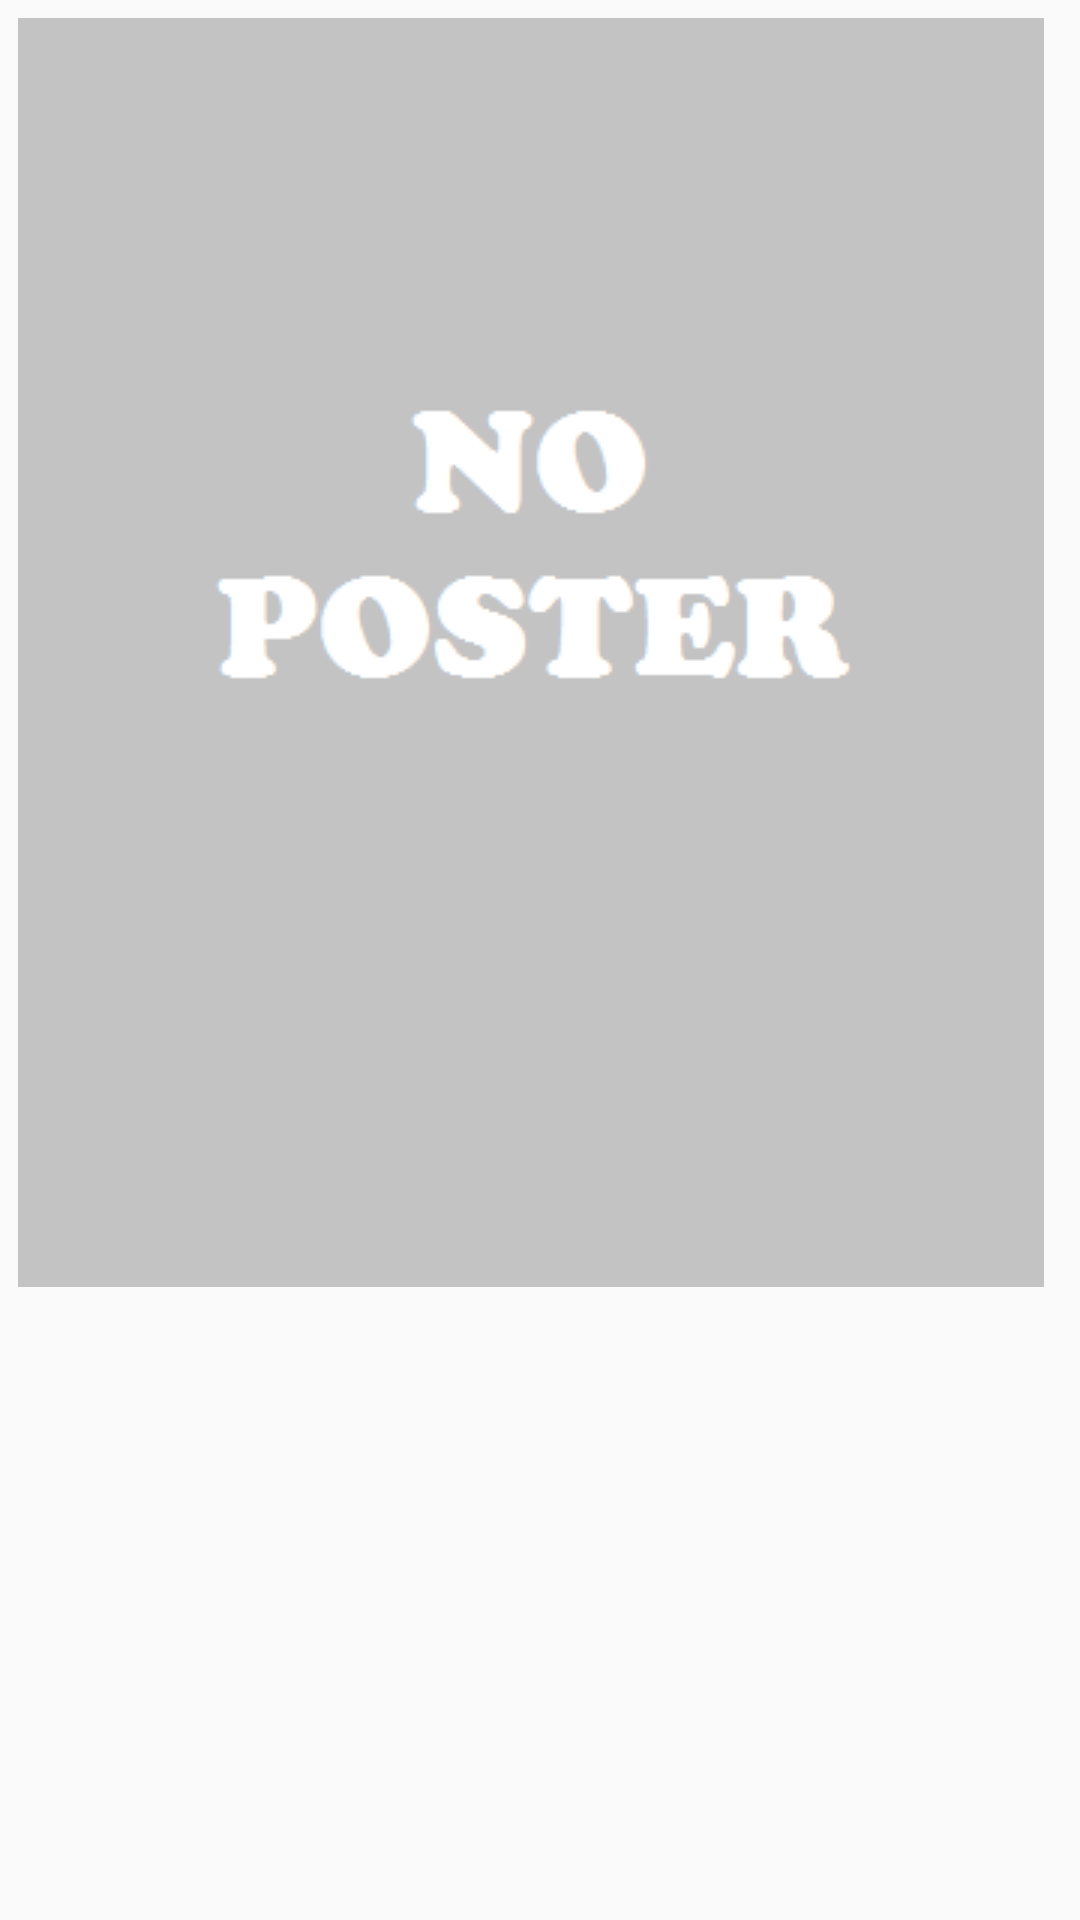

Produce the Android XML layout that renders to this screen, including the resource entries it uses.
<!-- AndroidManifest.xml: application theme AppTheme -->
<!-- res/layout/fragment_alpha.xml -->
<?xml version="1.0" encoding="utf-8"?>
<RelativeLayout xmlns:android="http://schemas.android.com/apk/res/android"
                android:layout_width="match_parent"
                android:layout_height="match_parent"
                android:orientation="vertical">

    <RelativeLayout
        android:id="@+id/head"
        android:layout_width="match_parent"
        android:layout_height="match_parent">

        <ImageView
            android:id="@+id/no_poster"
            android:layout_width="wrap_content"
            android:layout_height="wrap_content"
            android:layout_margin="6dp"
            android:contentDescription="@string/no_poster"
            android:scaleType="centerCrop"
            android:src="@drawable/w342"/>

        <ImageView
            android:id="@+id/backdrop"
            android:layout_width="170dip"
            android:layout_height="256dip"
            android:layout_margin="6dp"
            android:contentDescription="@string/poster_description"
            android:scaleType="centerCrop"/>

        <TextView
            android:id="@+id/title"
            android:layout_width="wrap_content"
            android:layout_height="wrap_content"
            android:layout_margin="8dp"
            android:layout_toEndOf="@id/no_poster"
            android:layout_toRightOf="@id/no_poster"
            android:textSize="16sp"
            android:textStyle="bold"/>

        <TextView
            android:id="@+id/date"
            android:layout_width="wrap_content"
            android:layout_height="wrap_content"
            android:layout_below="@id/title"
            android:layout_margin="8dp"
            android:layout_toEndOf="@id/no_poster"
            android:layout_toRightOf="@id/no_poster"
            android:textColor="@color/secondary_text"
            android:textSize="15sp"
            android:textStyle="normal"/>

        <TextView
            android:id="@+id/genres"
            android:layout_width="wrap_content"
            android:layout_height="wrap_content"
            android:layout_below="@+id/date"
            android:layout_margin="8dp"
            android:layout_toEndOf="@id/no_poster"
            android:layout_toRightOf="@id/no_poster"
            android:textColor="@color/secondary_text"
            android:textSize="15sp"/>

        <TextView
            android:id="@+id/tagline"
            android:layout_width="wrap_content"
            android:layout_height="wrap_content"
            android:layout_below="@+id/genres"
            android:layout_margin="8dp"
            android:layout_toEndOf="@id/no_poster"
            android:layout_toRightOf="@id/no_poster"
            android:textSize="15sp"/>
    </RelativeLayout>

    <TextView
        android:id="@+id/overview"
        style="@style/Base.Theme.AppCompat.Light.DarkActionBar"
        android:layout_width="wrap_content"
        android:layout_height="wrap_content"
        android:layout_below="@id/head"
        android:layout_margin="6dp"
        android:lineSpacingMultiplier="1.2"
        android:textSize="15sp"/>

    <View
        android:layout_width="match_parent"
        android:layout_height="1dp"
        android:layout_below="@id/overview"
        android:background="@color/divider"/>
</RelativeLayout>

    
<!-- resources referenced by this layout -->
<resources>
  <color name="divider">#B6B6B6</color>
  <color name="secondary_text">#e5e5e5</color>
  <!-- drawable w342: png bitmap (drawable, 9660 bytes) -->
  <string name="no_poster">no poster</string>
  <string name="poster_description">Poster</string>
  <style name="AppTheme" parent="Theme.AppCompat.Light.DarkActionBar">
          
          <item name="colorPrimary">@color/primary</item>
          <item name="colorPrimaryDark">@color/primary_dark</item>
          <item name="colorAccent">@color/accent</item>
      </style>
  <color name="primary">#E3672B</color>
  <color name="primary_dark">#cc5c26</color>
  <color name="accent">#607D8B</color>
</resources>
